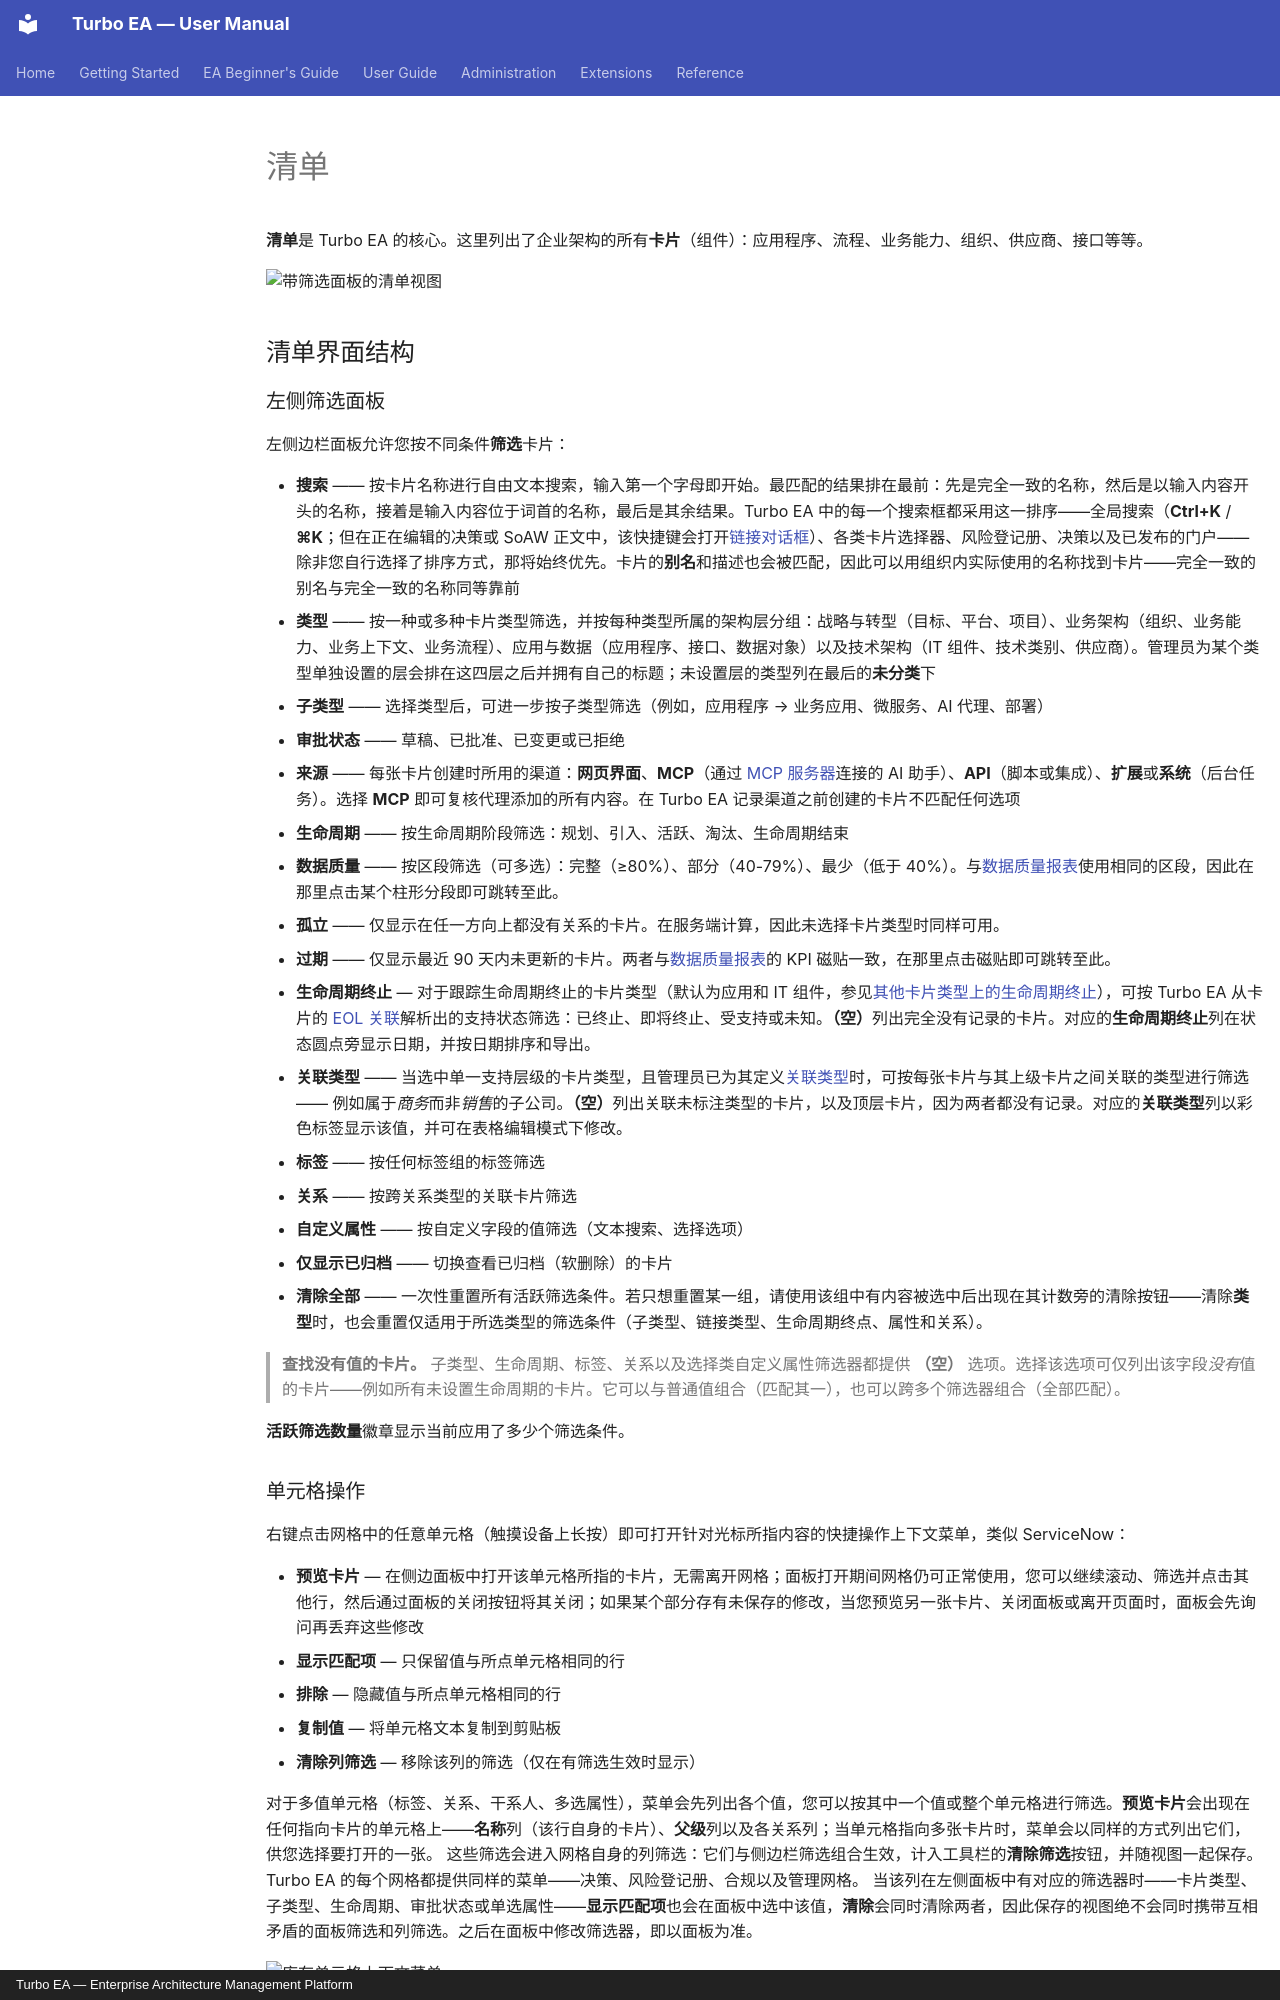

repository: vincentmakes/turbo-ea · page: guide/inventory.zh/index.html · generator: mkdocs · copyright: Turbo EA — Enterprise Architecture Management Platform

# 清单

**清单**是 Turbo EA 的核心。这里列出了企业架构的所有**卡片**（组件）：应用程序、流程、业务能力、组织、供应商、接口等等。

![带筛选面板的清单视图](../assets/img/zh/23_inventory_filters.png)

## 清单界面结构

### 左侧筛选面板

左侧边栏面板允许您按不同条件**筛选**卡片：

- **搜索** —— 按卡片名称进行自由文本搜索，输入第一个字母即开始。最匹配的结果排在最前：先是完全一致的名称，然后是以输入内容开头的名称，接着是输入内容位于词首的名称，最后是其余结果。Turbo EA 中的每一个搜索框都采用这一排序——全局搜索（**Ctrl+K** / **⌘K**；但在正在编辑的决策或 SoAW 正文中，该快捷键会打开[链接对话框](grc.md#decision-text-links)）、各类卡片选择器、风险登记册、决策以及已发布的门户——除非您自行选择了排序方式，那将始终优先。卡片的**别名**和描述也会被匹配，因此可以用组织内实际使用的名称找到卡片——完全一致的别名与完全一致的名称同等靠前
- **类型** —— 按一种或多种卡片类型筛选，并按每种类型所属的架构层分组：战略与转型（目标、平台、项目）、业务架构（组织、业务能力、业务上下文、业务流程）、应用与数据（应用程序、接口、数据对象）以及技术架构（IT 组件、技术类别、供应商）。管理员为某个类型单独设置的层会排在这四层之后并拥有自己的标题；未设置层的类型列在最后的**未分类**下
- **子类型** —— 选择类型后，可进一步按子类型筛选（例如，应用程序 → 业务应用、微服务、AI 代理、部署）
- **审批状态** —— 草稿、已批准、已变更或已拒绝
- **来源** —— 每张卡片创建时所用的渠道：**网页界面**、**MCP**（通过 [MCP 服务器](../admin/mcp.md)连接的 AI 助手）、**API**（脚本或集成）、**扩展**或**系统**（后台任务）。选择 **MCP** 即可复核代理添加的所有内容。在 Turbo EA 记录渠道之前创建的卡片不匹配任何选项
- **生命周期** —— 按生命周期阶段筛选：规划、引入、活跃、淘汰、生命周期结束
- **数据质量** —— 按区段筛选（可多选）：完整（≥80%）、部分（40-79%）、最少（低于 40%）。与[数据质量报表](reports.md#data-quality-report)使用相同的区段，因此在那里点击某个柱形分段即可跳转至此。
- **孤立** —— 仅显示在任一方向上都没有关系的卡片。在服务端计算，因此未选择卡片类型时同样可用。
- **过期** —— 仅显示最近 90 天内未更新的卡片。两者与[数据质量报表](reports.md#data-quality-report)的 KPI 磁贴一致，在那里点击磁贴即可跳转至此。
- **生命周期终止** — 对于跟踪生命周期终止的卡片类型（默认为应用和 IT 组件，参见[其他卡片类型上的生命周期终止](../admin/eol.md)），可按 Turbo EA 从卡片的 [EOL 关联](../admin/eol.md)解析出的支持状态筛选：已终止、即将终止、受支持或未知。**（空）**列出完全没有记录的卡片。对应的**生命周期终止**列在状态圆点旁显示日期，并按日期排序和导出。
- **关联类型** —— 当选中单一支持层级的卡片类型，且管理员已为其定义[关联类型](../admin/metamodel.md)时，可按每张卡片与其上级卡片之间关联的类型进行筛选 —— 例如属于*商务*而非*销售*的子公司。**（空）**列出关联未标注类型的卡片，以及顶层卡片，因为两者都没有记录。对应的**关联类型**列以彩色标签显示该值，并可在表格编辑模式下修改。
- **标签** —— 按任何标签组的标签筛选
- **关系** —— 按跨关系类型的关联卡片筛选
- **自定义属性** —— 按自定义字段的值筛选（文本搜索、选择选项）
- **仅显示已归档** —— 切换查看已归档（软删除）的卡片
- **清除全部** —— 一次性重置所有活跃筛选条件。若只想重置某一组，请使用该组中有内容被选中后出现在其计数旁的清除按钮——清除**类型**时，也会重置仅适用于所选类型的筛选条件（子类型、链接类型、生命周期终点、属性和关系）。

> **查找没有值的卡片。** 子类型、生命周期、标签、关系以及选择类自定义属性筛选器都提供 **（空）** 选项。选择该选项可仅列出该字段*没有*值的卡片——例如所有未设置生命周期的卡片。它可以与普通值组合（匹配其一），也可以跨多个筛选器组合（全部匹配）。

**活跃筛选数量**徽章显示当前应用了多少个筛选条件。
